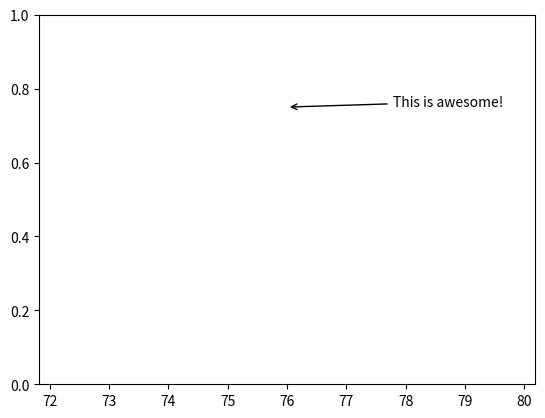

Reproduce this figure in Python.
import numpy as np
import matplotlib.pyplot as plt


########################  para 1
#fig, ax = plt.subplots()

#t = np.arange(0.0, 5.0, 0.01)
#s = np.cos(2*np.pi*t)
#line, = ax.plot(t, s, lw=2)

#ax.annotate('local max', xy=(2, 1), xytext=(3, 1.5),
#            arrowprops=dict(facecolor='black', shrink=0.05),
#            )
#ax.set_ylim(-2, 2)
#plt.show()

##############################



plt.axvspan(76, 76, facecolor='g', alpha=1)
plt.annotate('This is awesome!', 
             xy=(76, 0.75),  
             xycoords='data',
             textcoords='offset points',
             arrowprops=dict(arrowstyle="->"))
plt.show()